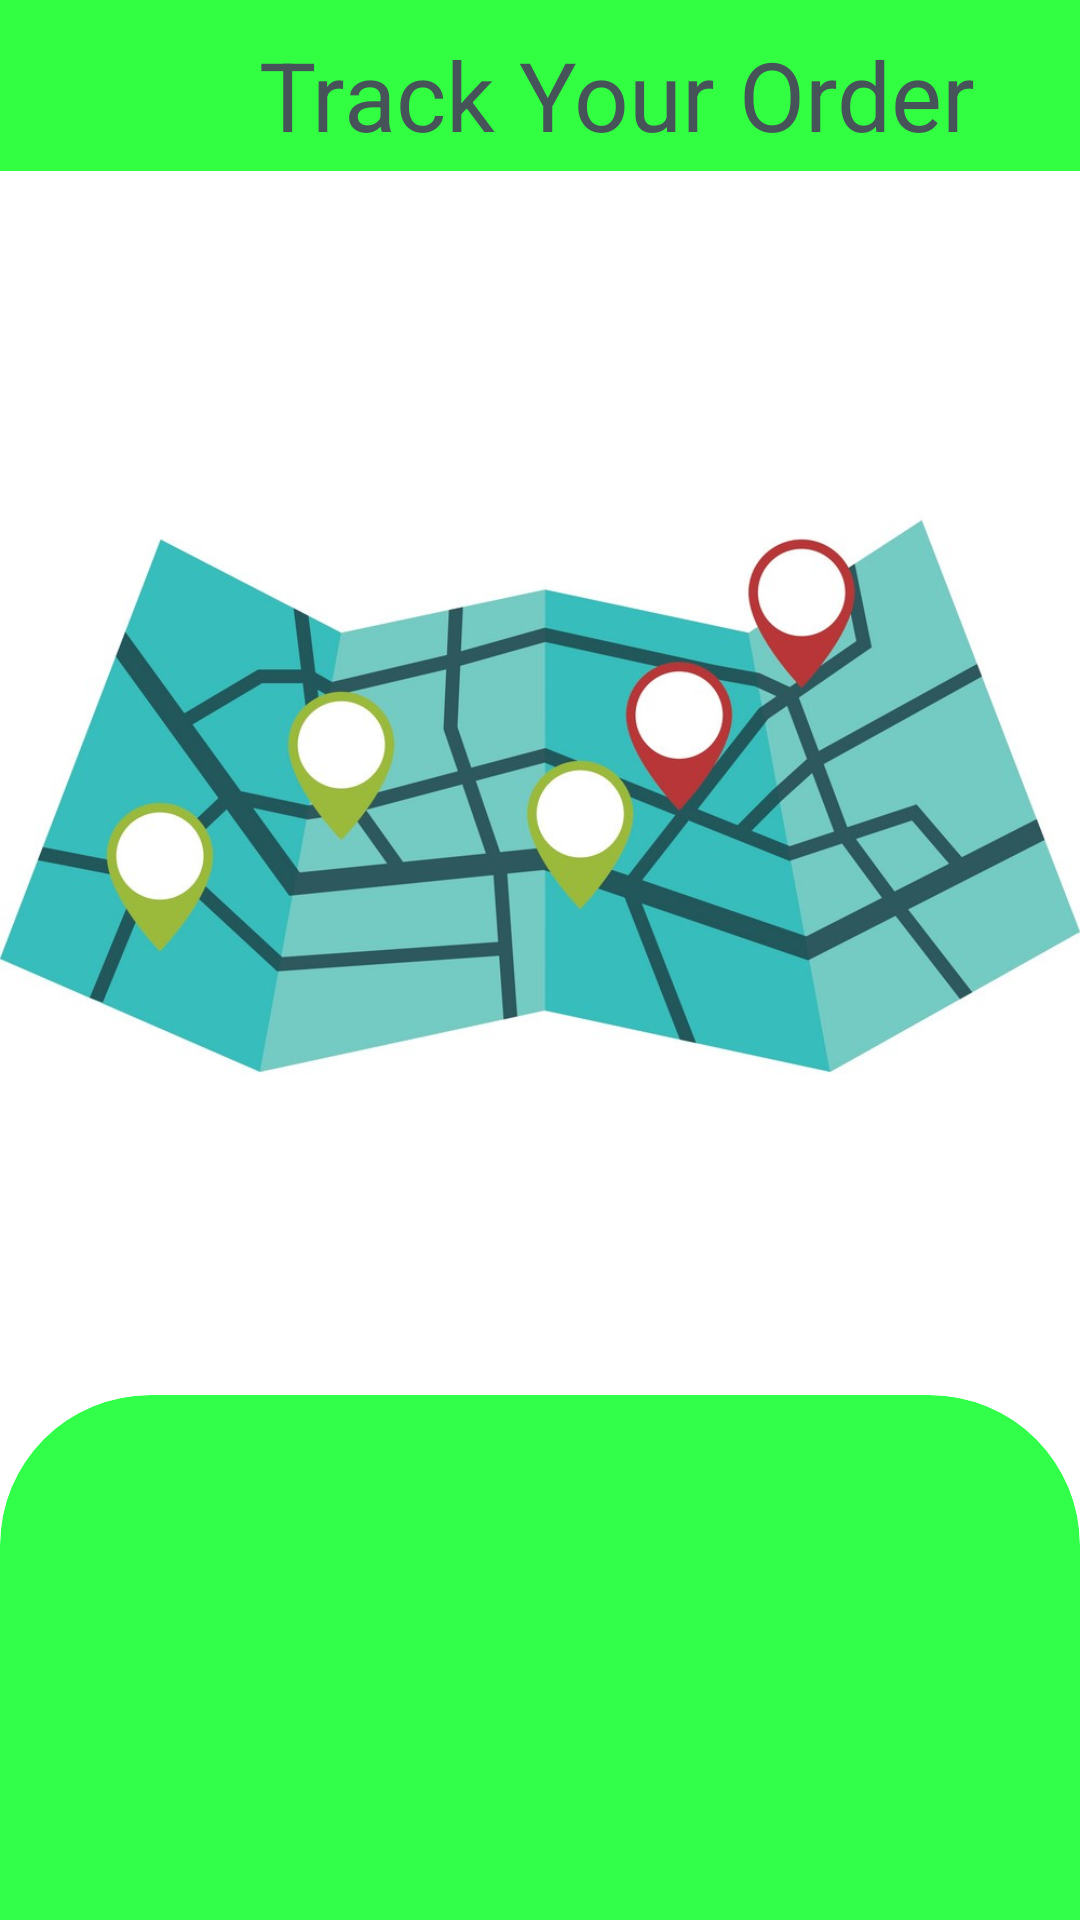

Layout XML and referenced resources for this Android screen:
<!-- AndroidManifest.xml: application theme Theme.Wagbat -->
<!-- res/layout/activity_tracking.xml -->
<?xml version="1.0" encoding="utf-8"?>
<androidx.constraintlayout.widget.ConstraintLayout xmlns:android="http://schemas.android.com/apk/res/android"
    xmlns:tools="http://schemas.android.com/tools"
    android:layout_width="match_parent"
    android:layout_height="match_parent"
    xmlns:app="http://schemas.android.com/apk/res-auto"
    tools:context=".TrackingActivity"
    android:background="@color/white">

    <TextView
        android:id="@+id/text2"
        android:layout_width="411dp"
        android:layout_height="57dp"
        android:padding="10dp"
        android:text="Track Your Order"
        android:textAlignment="center"
        android:textColor="#465359"
        android:textSize="32sp"
        android:background="#32ff41"
        tools:ignore="MissingConstraints" />

    <ImageView
        android:id="@+id/map"
        android:layout_width="match_parent"
        android:layout_height="400dp"
        android:layout_marginTop="8dp"
        android:src="@drawable/map"
        app:layout_constraintTop_toBottomOf="@+id/text2"
        tools:ignore="MissingConstraints"
        tools:layout_editor_absoluteX="5dp" />

    <androidx.cardview.widget.CardView
        android:layout_width="match_parent"
        android:layout_height="300dp"
        android:backgroundTint="@color/seconed_color"
        app:cardCornerRadius="50dp"
        android:textAlignment="center"
        app:layout_constraintHorizontal_bias="0.5"
        app:layout_constraintTop_toBottomOf="@+id/map"
        tools:ignore="MissingConstraints">
        <RelativeLayout
            android:layout_height="match_parent"
            android:layout_width="match_parent">


            <TextView
                android:id="@+id/countDown"
                android:layout_width="wrap_content"
                android:layout_height="wrap_content"
                android:textColor="@color/first_color"

                android:textSize="30sp"
                android:textAlignment="center"
                android:layout_centerInParent="true"
                tools:ignore="MissingConstraints,NotSibling" />
        </RelativeLayout>
    </androidx.cardview.widget.CardView>
</androidx.constraintlayout.widget.ConstraintLayout>
<!-- resources referenced by this layout -->
<resources>
  <color name="first_color">#465359</color>
  <color name="seconed_color">#32FF4A</color>
  <color name="white">#FFFFFFFF</color>
  <!-- drawable map: png bitmap (drawable, 72678 bytes) -->
  <style name="Theme.Wagbat" parent="Theme.MaterialComponents.DayNight.DarkActionBar">
          
          <item name="colorPrimary">@color/purple_200</item>
          <item name="colorPrimaryVariant">@color/purple_700</item>
          <item name="colorOnPrimary">@color/black</item>
          
          <item name="colorSecondary">@color/teal_200</item>
          <item name="colorSecondaryVariant">@color/teal_200</item>
          <item name="colorOnSecondary">@color/black</item>
          
          <item name="android:statusBarColor">?attr/colorPrimaryVariant</item>
          
      </style>
  <color name="purple_200">#FFBB86FC</color>
  <color name="purple_700">#FF3700B3</color>
  <color name="black">#FF000000</color>
  <color name="teal_200">#FF03DAC5</color>
</resources>
